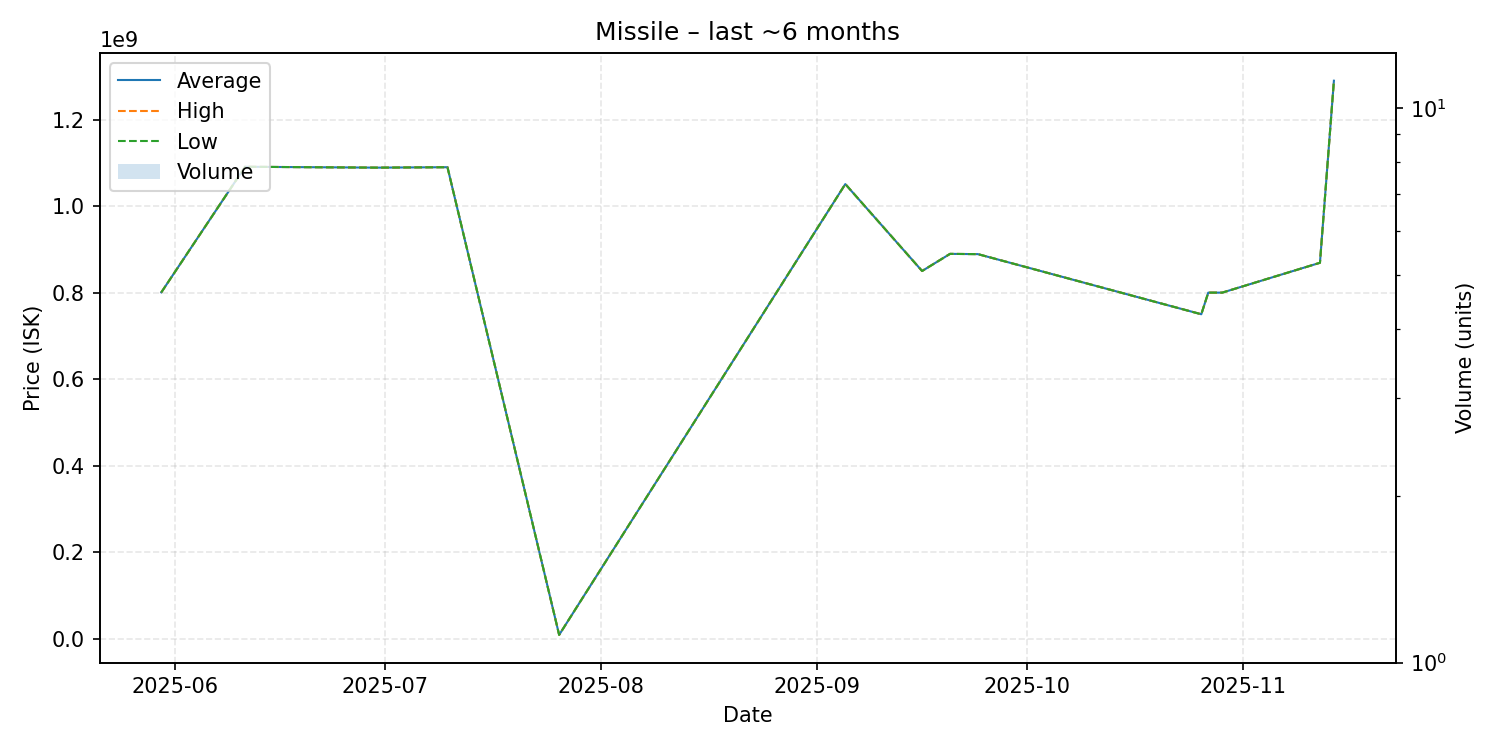

The data file committed next to this chart (first rows):
date, average, highest, lowest, order_count, volume
2025-05-30, 800600000, 800600000, 800600000, 1, 1
2025-06-11, 1091000000, 1091000000, 1091000000, 1, 1
2025-06-30, 1089000000, 1089000000, 1089000000, 1, 1
2025-07-10, 1090000000, 1090000000, 1090000000, 1, 1
2025-07-26, 8648000, 8648000, 8648000, 1, 1
2025-09-05, 1051000000, 1051000000, 1051000000, 1, 1
2025-09-16, 850000000, 850000000, 850000000, 1, 1
2025-09-20, 889600000, 889600000, 889600000, 1, 1
2025-09-24, 889000000, 889000000, 889000000, 1, 1
2025-10-26, 750000000, 750000000, 750000000, 1, 1
2025-10-27, 800000000, 800000000, 800000000, 1, 1
2025-10-29, 800000000, 800000000, 800000000, 1, 1
2025-11-12, 869000000, 869000000, 869000000, 1, 1
2025-11-14, 1290000000, 1290000000, 1290000000, 1, 1
